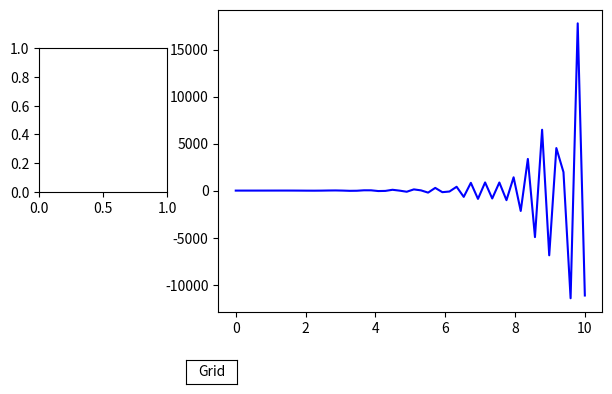

This figure's Python source: (Note: this script raises an exception after producing the figure.)
import numpy as np
import matplotlib.pyplot as plt
from matplotlib.widgets import Button, RadioButtons, CheckButtons

# x and y arrays definition
x = np.linspace(0, 10, 50)
y = np.sin(x**2)*np.exp(x)

# Plotting
fig = plt.figure()
ax = fig.subplots()
plt.subplots_adjust(left = 0.3, bottom = 0.25)
p, = ax.plot(x, y, color = 'b', label = 'Plot 1')

#---BUTTON-----

# xposition, yposition, width, height
ax_button = plt.axes([0.25, 0.1, 0.08, 0.05])

# properties of the button
grid_button = Button(ax_button, 'Grid', color='white', hovercolor='grey')

# enabling/disabling the grid
def grid(val):
    ax.grid()
    fig.canvas.draw() #redraw the figure


# triggering event is the clicking
grid_button.on_clicked(grid)


#-----RADIO BUTTONS----

ax_color = plt.axes([0.02, 0.5, 0.2, 0.3])
color_button = RadioButtons(ax_color, ['red', 'green', 'blue', 'black'],
                            [False, False, True, False], activecolor= 'r')

# function for changing the plot color
def color(labels):
    p.set_color(labels)
    fig.canvas.draw()
color_button.on_clicked(color)


#----CHECK BUTTONS----

# defining a second function
y1 = -1*np.sin(x**2)*np.exp(x)
p1, = ax.plot(x, y1, color = 'b', label = 'Plot 2', visible = False)
plots =[p, p1]
activated = [True, False]
labels = ['Plot 1', 'Plot 2']

# instance the axes
ax_check = plt.axes([0.7, 0.05, 0.08, 0.1])
plot_button = CheckButtons(ax_check,labels, activated)


# function for displaying/hiding the plots
def select_plot(label):
    
    # get the index that corresponds to the word "label"
    index = labels.index(label)
    
    # set the plot to visible
    plots[index].set_visible(not plots[index].get_visible())
    fig.canvas.draw()

    
plot_button.on_clicked(select_plot)
plt.show()
